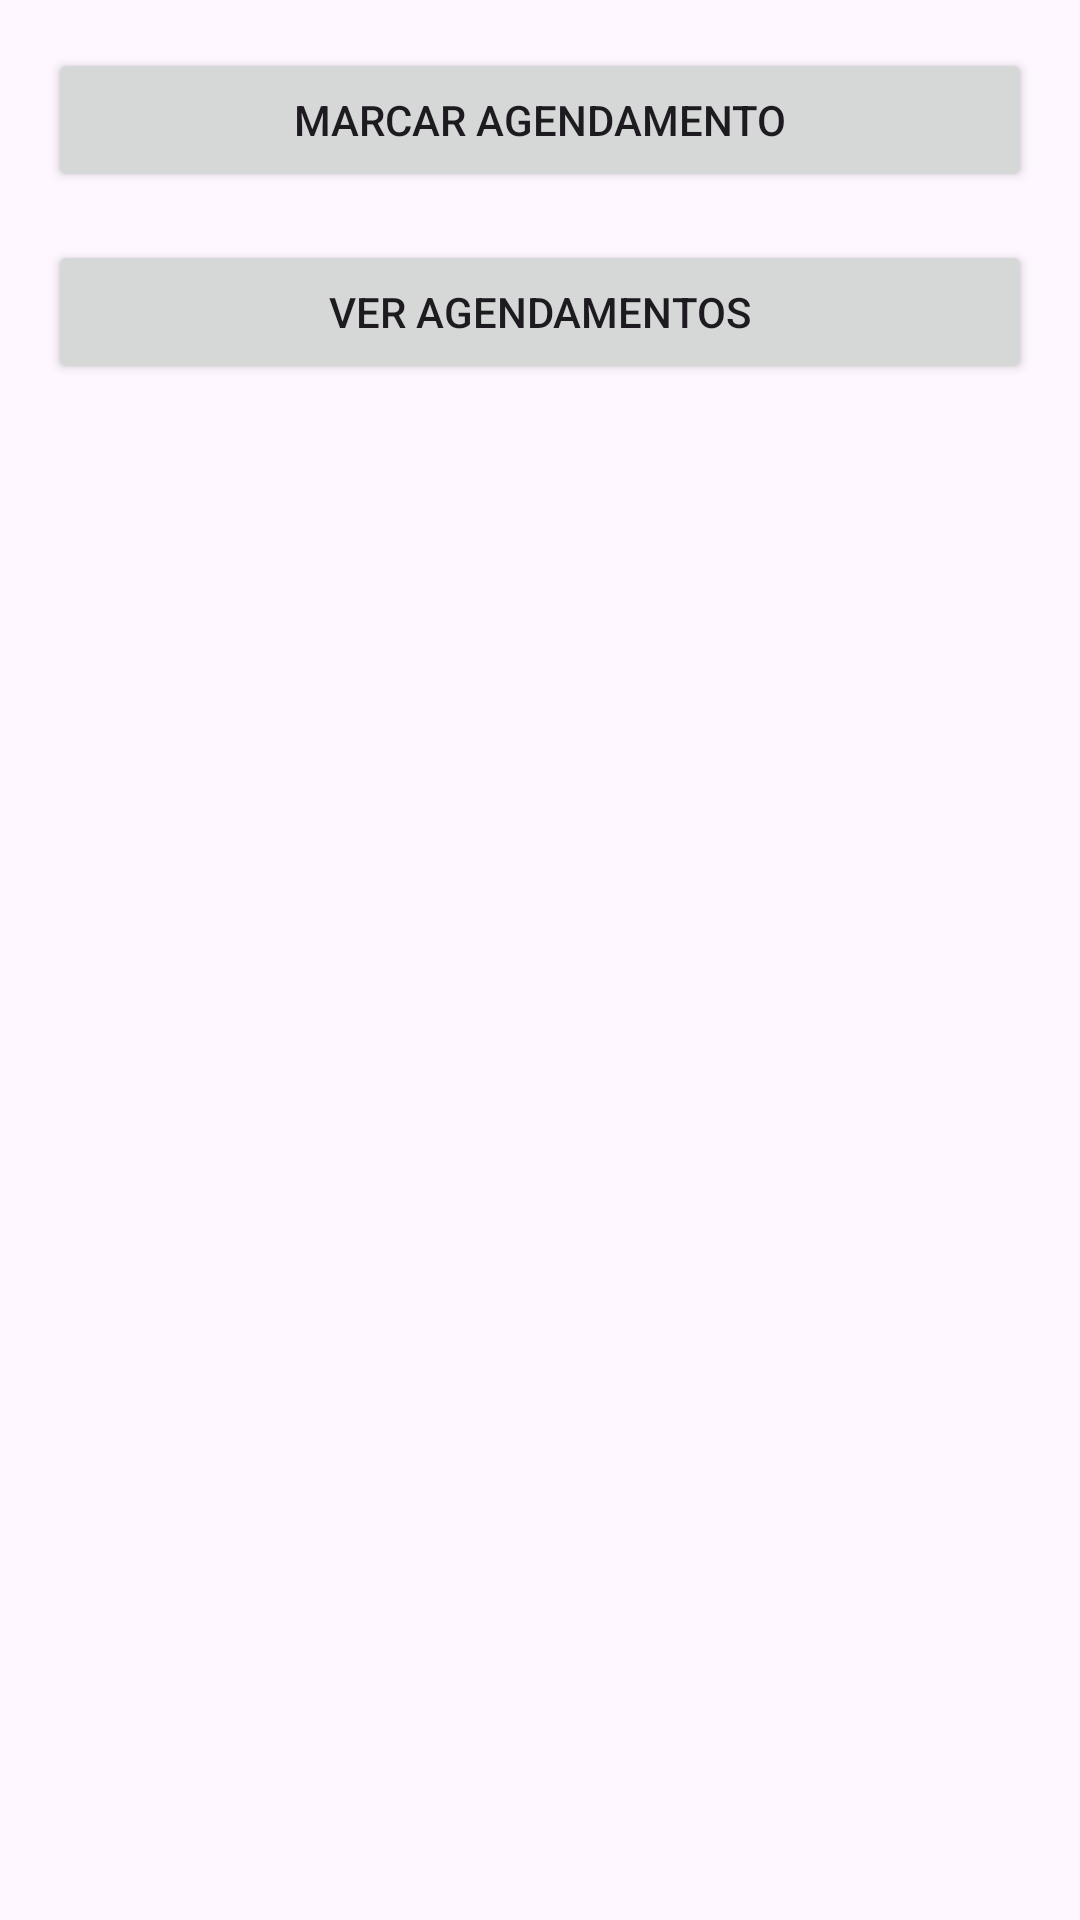

The Android layout XML behind this screen, and the referenced resources:
<!-- AndroidManifest.xml: application theme Theme.DSCar -->
<!-- res/layout/activity_main.xml -->
<?xml version="1.0" encoding="utf-8"?>
<LinearLayout
    xmlns:android="http://schemas.android.com/apk/res/android"
    android:layout_width="match_parent"
    android:layout_height="match_parent"
    android:orientation="vertical"
    android:padding="16dp">

    <Button
        android:id="@+id/btnBookAppointment"
        android:layout_width="match_parent"
        android:layout_height="wrap_content"
        android:text="Marcar Agendamento" />

    <Button
        android:id="@+id/btnViewAppointments"
        android:layout_width="match_parent"
        android:layout_height="wrap_content"
        android:layout_marginTop="16dp"
        android:text="Ver Agendamentos" />
</LinearLayout>
<!-- resources referenced by this layout -->
<resources>
  <style name="Theme.DSCar" parent="Base.Theme.DSCar" />
  <style name="Base.Theme.DSCar" parent="Theme.Material3.DayNight.NoActionBar">
          
          
      </style>
</resources>
